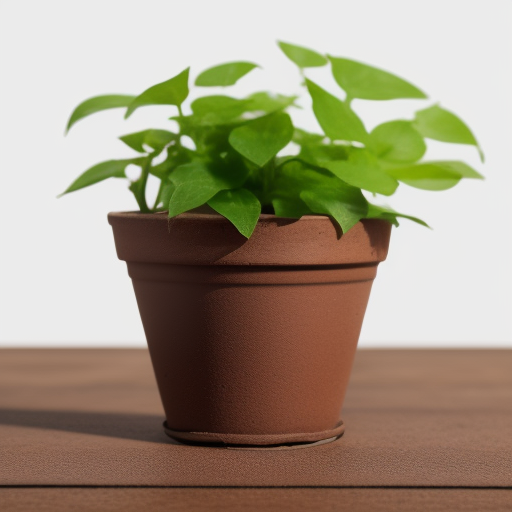
Generation parameters embedded in this image by AUTOMATIC1111 Stable Diffusion web UI or a fork of it (Forge, ...) (PNG 'parameters' text chunk):
a flower pot, brown pot, white background
Steps: 20, Sampler: Euler a, CFG scale: 7, Seed: 629286413, Size: 512x512, Model hash: bb7e29def5, Model: rpg_v5, Version: v1.0.0-pre-271-g0cc0ee1b